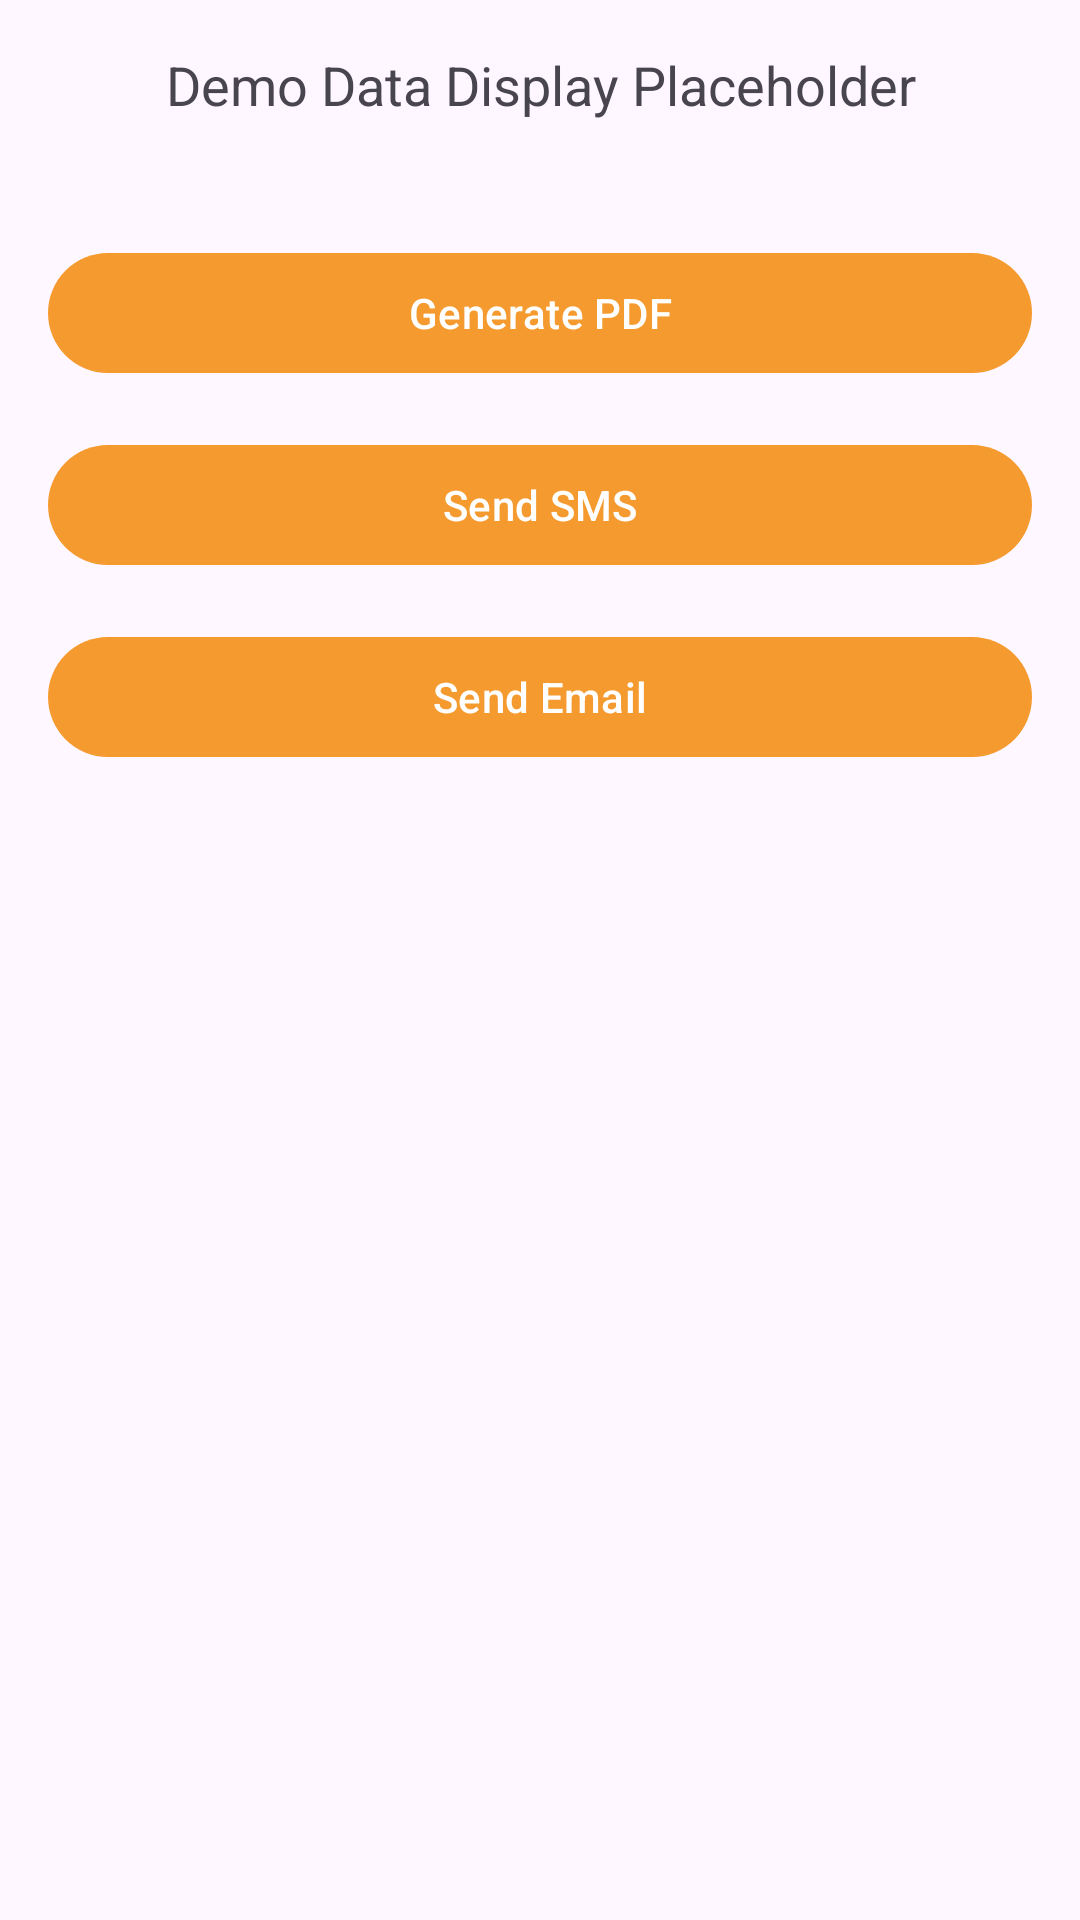

Produce the Android XML layout that renders to this screen, including the resource entries it uses.
<!-- AndroidManifest.xml: application theme Theme.BusSeatBookingApp -->
<!-- res/layout/activity_send_email_sms.xml -->
<?xml version="1.0" encoding="utf-8"?>
<RelativeLayout xmlns:android="http://schemas.android.com/apk/res/android"
    android:layout_width="match_parent"
    android:layout_height="match_parent"
    android:padding="16dp">

    <TextView
        android:id="@+id/demoDataTextView"
        android:layout_width="match_parent"
        android:layout_height="wrap_content"
        android:text="Demo Data Display Placeholder"
        android:textSize="18sp"
        android:gravity="center"
        android:layout_marginBottom="24dp"/>

    <Button
        android:id="@+id/generatePdfButton"
        android:layout_width="match_parent"
        android:layout_height="wrap_content"
        android:text="Generate PDF"
        android:layout_below="@id/demoDataTextView"
        android:layout_marginTop="16dp"/>

    <Button
        android:id="@+id/sendSmsButton"
        android:layout_width="match_parent"
        android:layout_height="wrap_content"
        android:text="Send SMS"
        android:layout_below="@id/generatePdfButton"
        android:layout_marginTop="16dp"/>

    <Button
        android:id="@+id/sendEmailButton"
        android:layout_width="match_parent"
        android:layout_height="wrap_content"
        android:text="Send Email"
        android:layout_below="@id/sendSmsButton"
        android:layout_marginTop="16dp"/>

</RelativeLayout>
<!-- resources referenced by this layout -->
<resources>
  <style name="Theme.BusSeatBookingApp" parent="Base.Theme.BusSeatBookingApp" />
  <style name="Base.Theme.BusSeatBookingApp" parent="Theme.Material3.DayNight.NoActionBar">
          
          
          !-- Primary brand color. --&gt;
          <item name="colorPrimary">@color/lavender</item>
          <item name="colorPrimaryVariant">@color/lavender</item>
          <item name="colorOnPrimary">@color/white</item>
          
          <item name="colorSecondary">@color/teal_200</item>
          <item name="colorSecondaryVariant">@color/teal_700</item>
          <item name="colorOnSecondary">@color/black</item>
          <item name="android:statusBarColor">?attr/colorPrimaryVariant</item>
      </style>
  <color name="lavender">#F59A2E</color>
  <color name="white">#FFFFFFFF</color>
  <color name="teal_200">#FF03DAC5</color>
  <color name="teal_700">#FF018786</color>
  <color name="black">#FF000000</color>
</resources>
